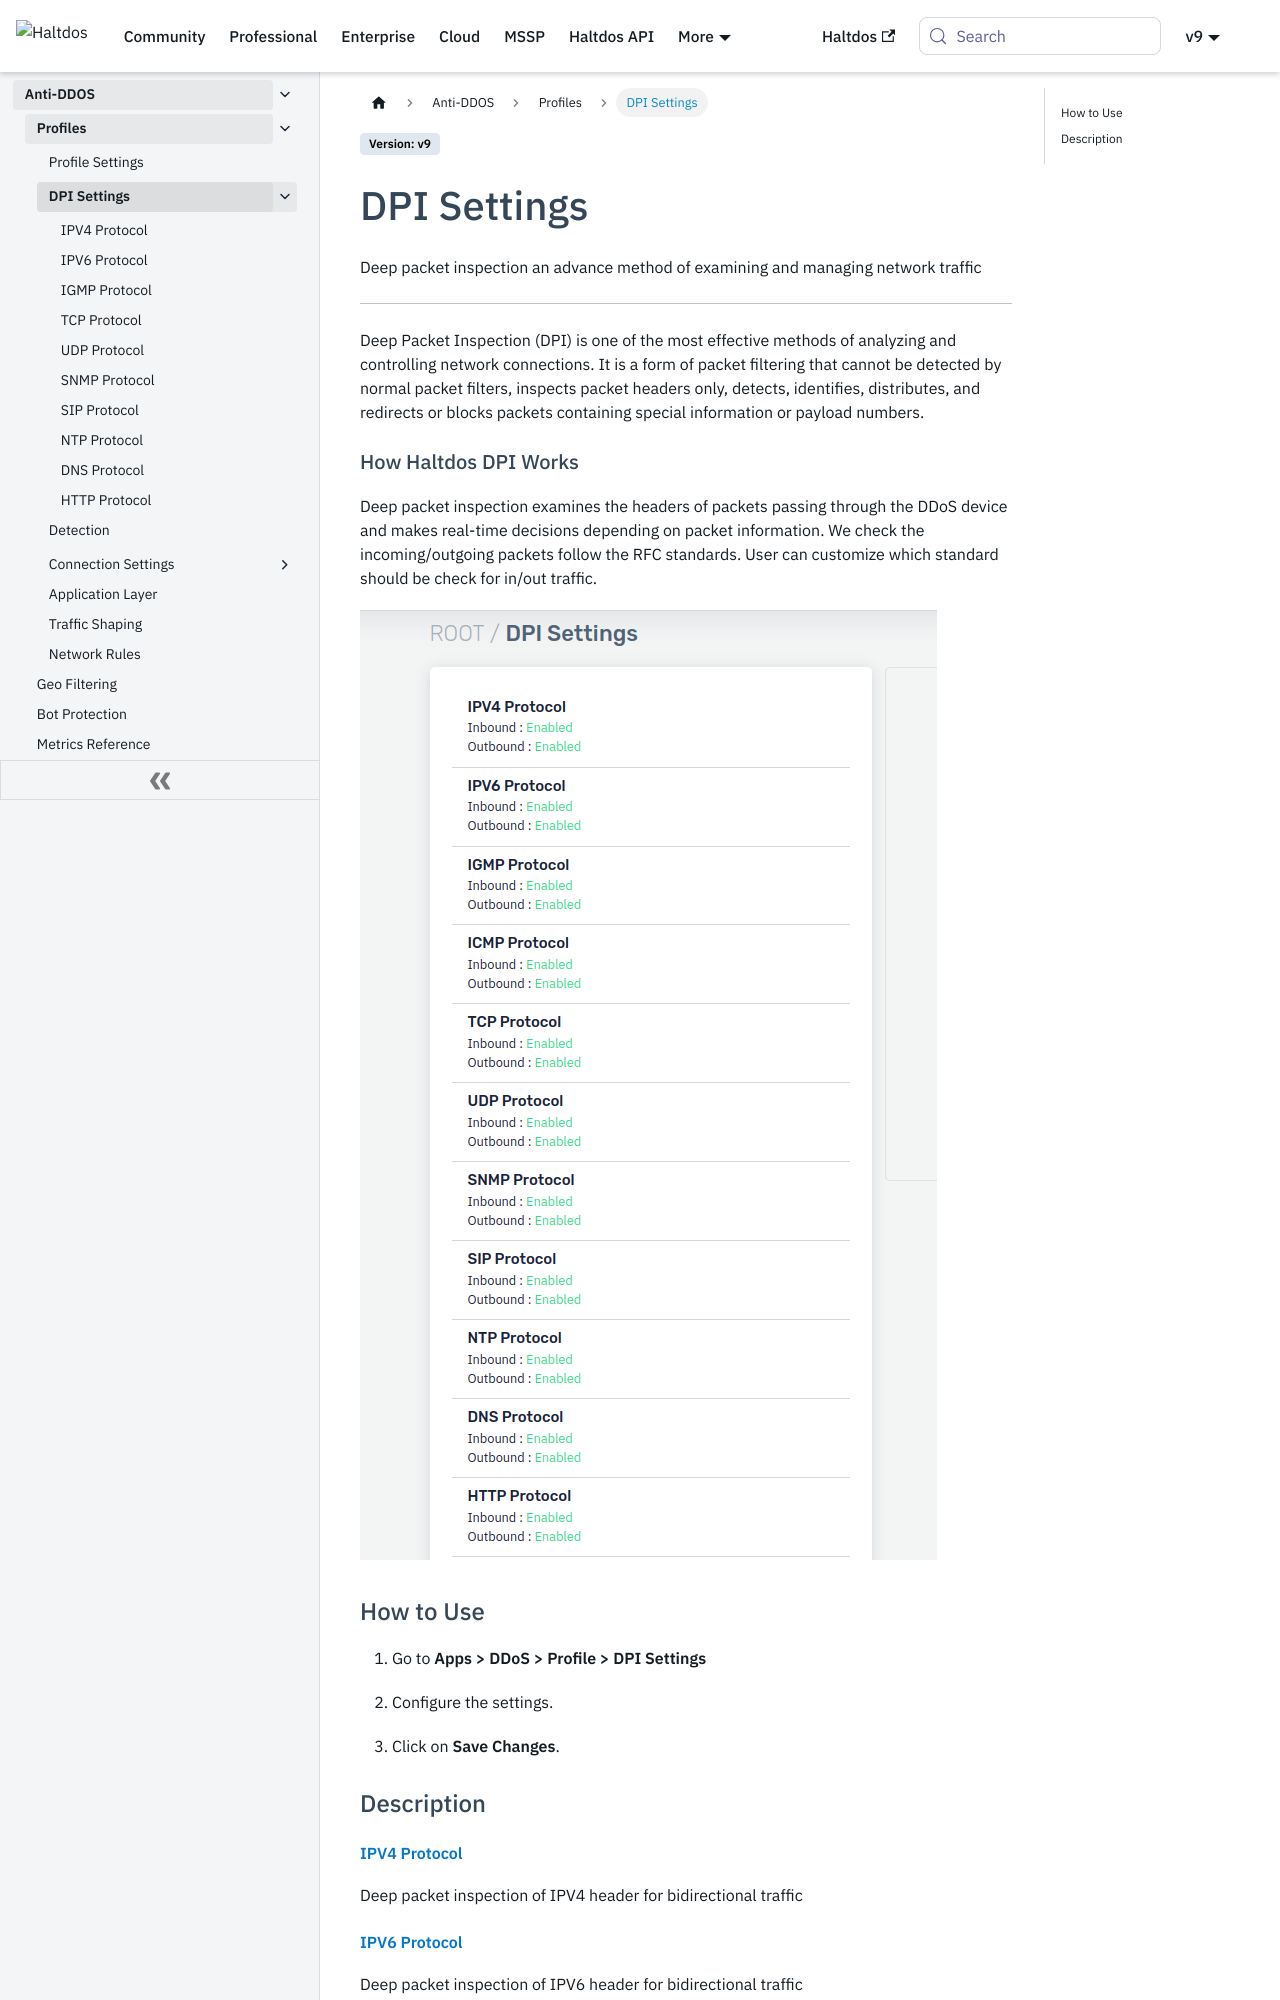

repository: halt-dos/hd-wiki-public · page: enterprise/ddos/profile/dpi_settings/index.html · generator: docusaurus

---
sidebar_position: 2
---

# DPI Settings

Deep packet inspection an advance method of examining and managing network traffic

---

Deep Packet Inspection (DPI) is one of the most effective methods of analyzing and controlling network connections. It is a form of packet filtering that cannot be detected by normal packet filters, inspects packet headers only, detects, identifies, distributes, and redirects or blocks packets containing special information or payload numbers.

#### How Haltdos DPI Works

Deep packet inspection examines the headers of packets passing through the DDoS device and makes real-time decisions depending on packet information. We check the incoming/outgoing packets follow the RFC standards. User can customize which standard should be check for in/out traffic.

![dpi_settings](/img/ddos/v7/docs/dpisetting.png)


### How to Use

1. Go to **Apps > DDoS > Profile > DPI Settings**

2. Configure the settings.

3. Click on **Save Changes**.

### Description

##### **IPV4 Protocol**

Deep packet inspection of IPV4 header for bidirectional traffic

##### **IPV6 Protocol**

Deep packet inspection of IPV6 header for bidirectional traffic
